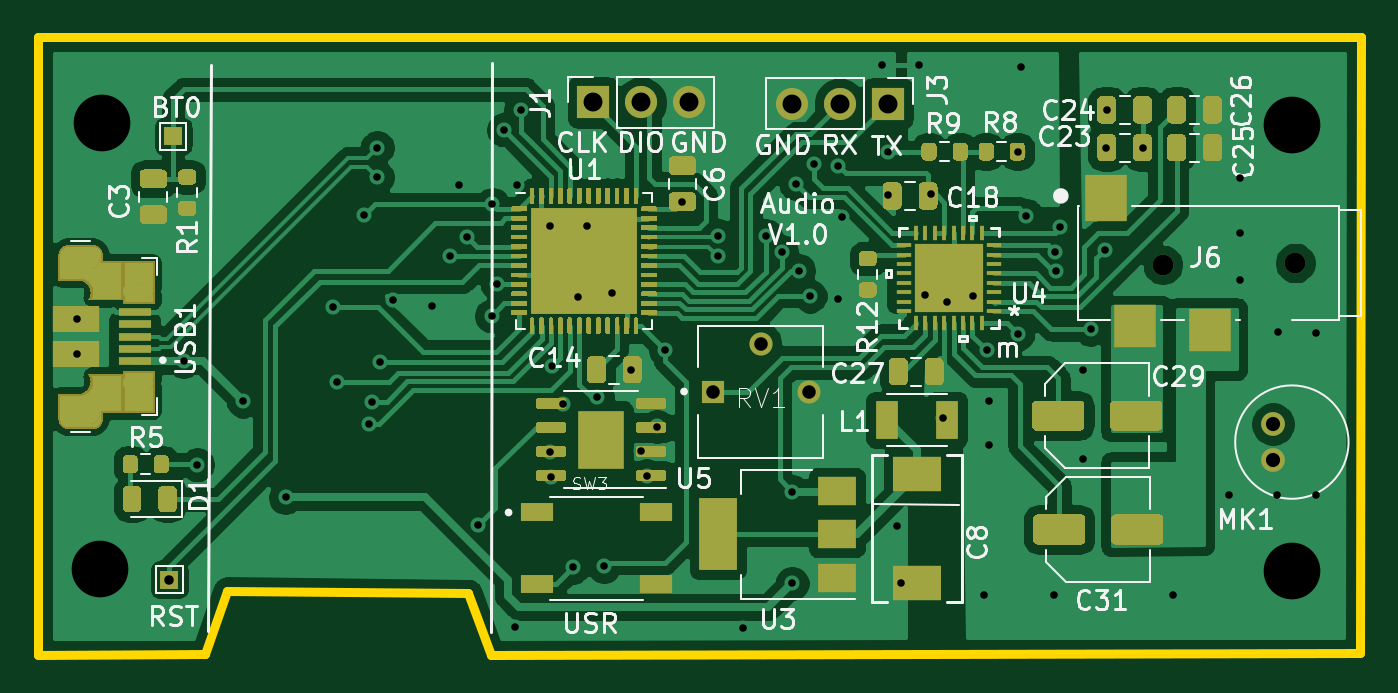
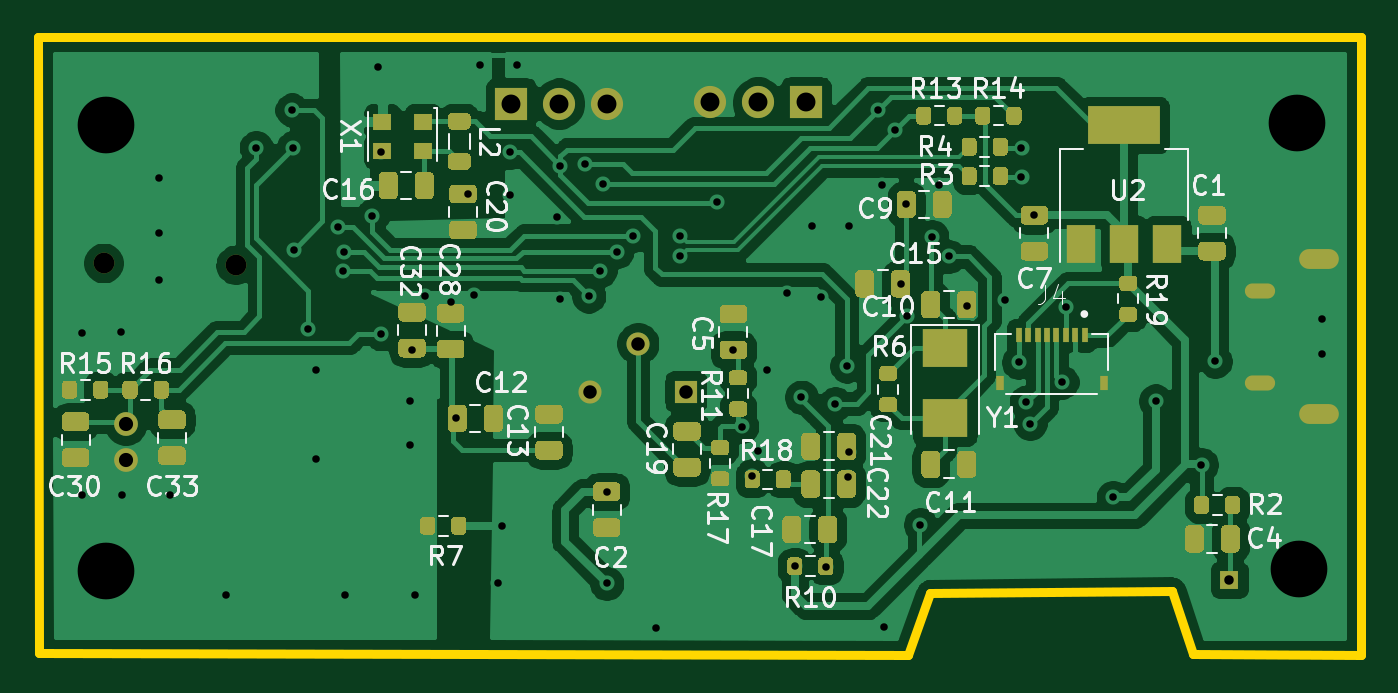
Circuit board: 10 layer files. Board 70.0 x 32.7 mm.
- bottom_copper: st_usbAudioV1_demo-B_Cu.gbr (142165 bytes)
- bottom_mask: st_usbAudioV1_demo-B_Mask.gbr (27066 bytes)
- paste: st_usbAudioV1_demo-B_Paste.gbr (26207 bytes)
- bottom_silk: st_usbAudioV1_demo-B_SilkS.gbr (38109 bytes)
- outline: st_usbAudioV1_demo-Edge_Cuts.gbr (899 bytes)
- top_copper: st_usbAudioV1_demo-F_Cu.gbr (228211 bytes)
- top_mask: st_usbAudioV1_demo-F_Mask.gbr (44342 bytes)
- paste: st_usbAudioV1_demo-F_Paste.gbr (76515 bytes)
- top_silk: st_usbAudioV1_demo-F_SilkS.gbr (42408 bytes)
- drill: st_usbAudioV1_demo.drl (2363 bytes)

=== bottom_copper: st_usbAudioV1_demo-B_Cu.gbr (142165 bytes, source omitted) ===
=== bottom_mask: st_usbAudioV1_demo-B_Mask.gbr (27066 bytes, source omitted) ===
=== paste: st_usbAudioV1_demo-B_Paste.gbr (26207 bytes, source omitted) ===
=== bottom_silk: st_usbAudioV1_demo-B_SilkS.gbr (38109 bytes, source omitted) ===
=== outline: st_usbAudioV1_demo-Edge_Cuts.gbr ===
%TF.GenerationSoftware,KiCad,Pcbnew,(5.1.9)-1*%
%TF.CreationDate,2021-04-11T16:36:30+08:00*%
%TF.ProjectId,st_usbAudioV1_demo,73745f75-7362-4417-9564-696f56315f64,rev?*%
%TF.SameCoordinates,Original*%
%TF.FileFunction,Profile,NP*%
%FSLAX46Y46*%
G04 Gerber Fmt 4.6, Leading zero omitted, Abs format (unit mm)*
G04 Created by KiCad (PCBNEW (5.1.9)-1) date 2021-04-11 16:36:30*
%MOMM*%
%LPD*%
G01*
G04 APERTURE LIST*
%TA.AperFunction,Profile*%
%ADD10C,0.500000*%
%TD*%
G04 APERTURE END LIST*
D10*
X141150000Y-90225000D02*
X187150000Y-90150000D01*
X117200000Y-90250000D02*
X126050000Y-90200000D01*
X139975000Y-86975000D02*
X141150000Y-90225000D01*
X127200000Y-86850000D02*
X139975000Y-86975000D01*
X126050000Y-90200000D02*
X127200000Y-86850000D01*
X187150000Y-90150000D02*
X187200000Y-57550000D01*
X117200000Y-57550000D02*
X187200000Y-57550000D01*
X117200000Y-90250000D02*
X117200000Y-57550000D01*
M02*

=== top_copper: st_usbAudioV1_demo-F_Cu.gbr (228211 bytes, source omitted) ===
=== top_mask: st_usbAudioV1_demo-F_Mask.gbr (44342 bytes, source omitted) ===
=== paste: st_usbAudioV1_demo-F_Paste.gbr (76515 bytes, source omitted) ===
=== top_silk: st_usbAudioV1_demo-F_SilkS.gbr (42408 bytes, source omitted) ===
=== drill: st_usbAudioV1_demo.drl ===
M48
; DRILL file {KiCad (5.1.9)-1} date 04/11/21 16:36:20
; FORMAT={-:-/ absolute / inch / decimal}
; #@! TF.CreationDate,2021-04-11T16:36:20+08:00
; #@! TF.GenerationSoftware,Kicad,Pcbnew,(5.1.9)-1
FMAT,2
INCH
T1C0.0157
T2C0.0197
T3C0.0256
T4C0.0276
T5C0.0281
T6C0.0295
T7C0.0394
T8C0.1181
T9C0.0433
%
G90
G05
T1
X4.6949Y-2.8524
X4.6949Y-2.9252
X4.9173Y-2.9409
X4.9459Y-3.1565
X5.0413Y-3.0236
X5.1299Y-3.2244
X5.2283Y-2.8287
X5.2362Y-2.9843
X5.2942Y-2.6365
X5.3031Y-3.0709
X5.311Y-3.0256
X5.3209Y-2.4961
X5.3209Y-2.5571
X5.3268Y-2.9429
X5.3543Y-2.813
X5.435Y-2.8248
X5.4724Y-2.7224
X5.4921Y-2.5728
X5.5079Y-2.6811
X5.5315Y-3.2815
X5.5591Y-2.8465
X5.561Y-2.6142
X5.5709Y-2.7795
X5.5846Y-2.4587
X5.6083Y-3.4941
X5.6122Y-2.5728
X5.6201Y-2.4173
X5.6811Y-2.6585
X5.6811Y-3.1299
X5.6831Y-3.1811
X5.685Y-2.9508
X5.7087Y-3.0295
X5.7283Y-3.3701
X5.7382Y-2.8071
X5.7579Y-2.6594
X5.7795Y-3.0157
X5.7933Y-3.3681
X5.8091Y-2.7992
X5.8504Y-2.9587
X5.8701Y-3.128
X5.8819Y-3.1791
X5.9035Y-3.0768
X5.9213Y-2.9173
X5.9557Y-2.6093
X6.0315Y-2.6791
X6.0315Y-2.7224
X6.0827Y-3.4961
X6.1299Y-2.6791
X6.1634Y-2.7126
X6.185Y-3.2126
X6.185Y-3.4035
X6.1929Y-2.5709
X6.1988Y-2.752
X6.2224Y-2.8051
X6.2303Y-2.5295
X6.2815Y-2.5335
X6.2815Y-2.811
X6.2894Y-2.6398
X6.372Y-2.3228
X6.3858Y-2.5059
X6.3858Y-2.5945
X6.4035Y-3.2835
X6.4114Y-3.4035
X6.4488Y-2.3228
X6.4616Y-2.8031
X6.4744Y-2.5925
X6.5Y-3.0591
X6.5089Y-2.8169
X6.563Y-2.8051
X6.5846Y-3.4272
X6.5905Y-2.9173
X6.5945Y-3.0236
X6.5945Y-3.1161
X6.6555Y-2.5039
X6.6555Y-2.8839
X6.6614Y-2.3268
X6.6732Y-2.6378
X6.7303Y-3.4272
X6.7323Y-2.7126
X6.7343Y-2.752
X6.7441Y-2.6614
X6.7913Y-2.9587
X6.7913Y-3.1437
X6.8071Y-2.874
X6.8366Y-2.7087
X6.8386Y-2.4961
X6.8406Y-2.4173
X6.9154Y-2.4961
X6.9783Y-3.4272
X7.0945Y-3.2185
X7.1181Y-2.5591
X7.1181Y-2.6732
X7.1181Y-2.7717
X7.1949Y-3.2185
X7.1969Y-2.8799
X7.2776Y-2.8819
X7.2776Y-3.2185
T2
X4.8878Y-3.3957
T5
X6.0201Y-3.0039
X6.1201Y-2.9039
X6.2201Y-3.0039
T6
X7.187Y-3.0719
X7.187Y-3.1467
T7
X5.7701Y-2.4016
X5.8701Y-2.4016
X5.9701Y-2.4016
X6.1842Y-2.4039
X6.2842Y-2.4039
X6.3842Y-2.4039
T8
X4.7431Y-3.373
X4.747Y-2.4449
X7.2274Y-2.4478
X7.2274Y-3.377
T9
X6.9577Y-2.7402
X7.2333Y-2.7362
T3
G00X4.8312Y-2.7943
M15
G01X4.8154Y-2.7943
M16
G05
G00X4.8312Y-2.9852
M15
G01X4.8154Y-2.9852
M16
G05
T4
G00X4.7146Y-2.7283
M15
G01X4.6894Y-2.7283
M16
G05
G00X4.7146Y-3.0512
M15
G01X4.6894Y-3.0512
M16
G05
T0
M30

